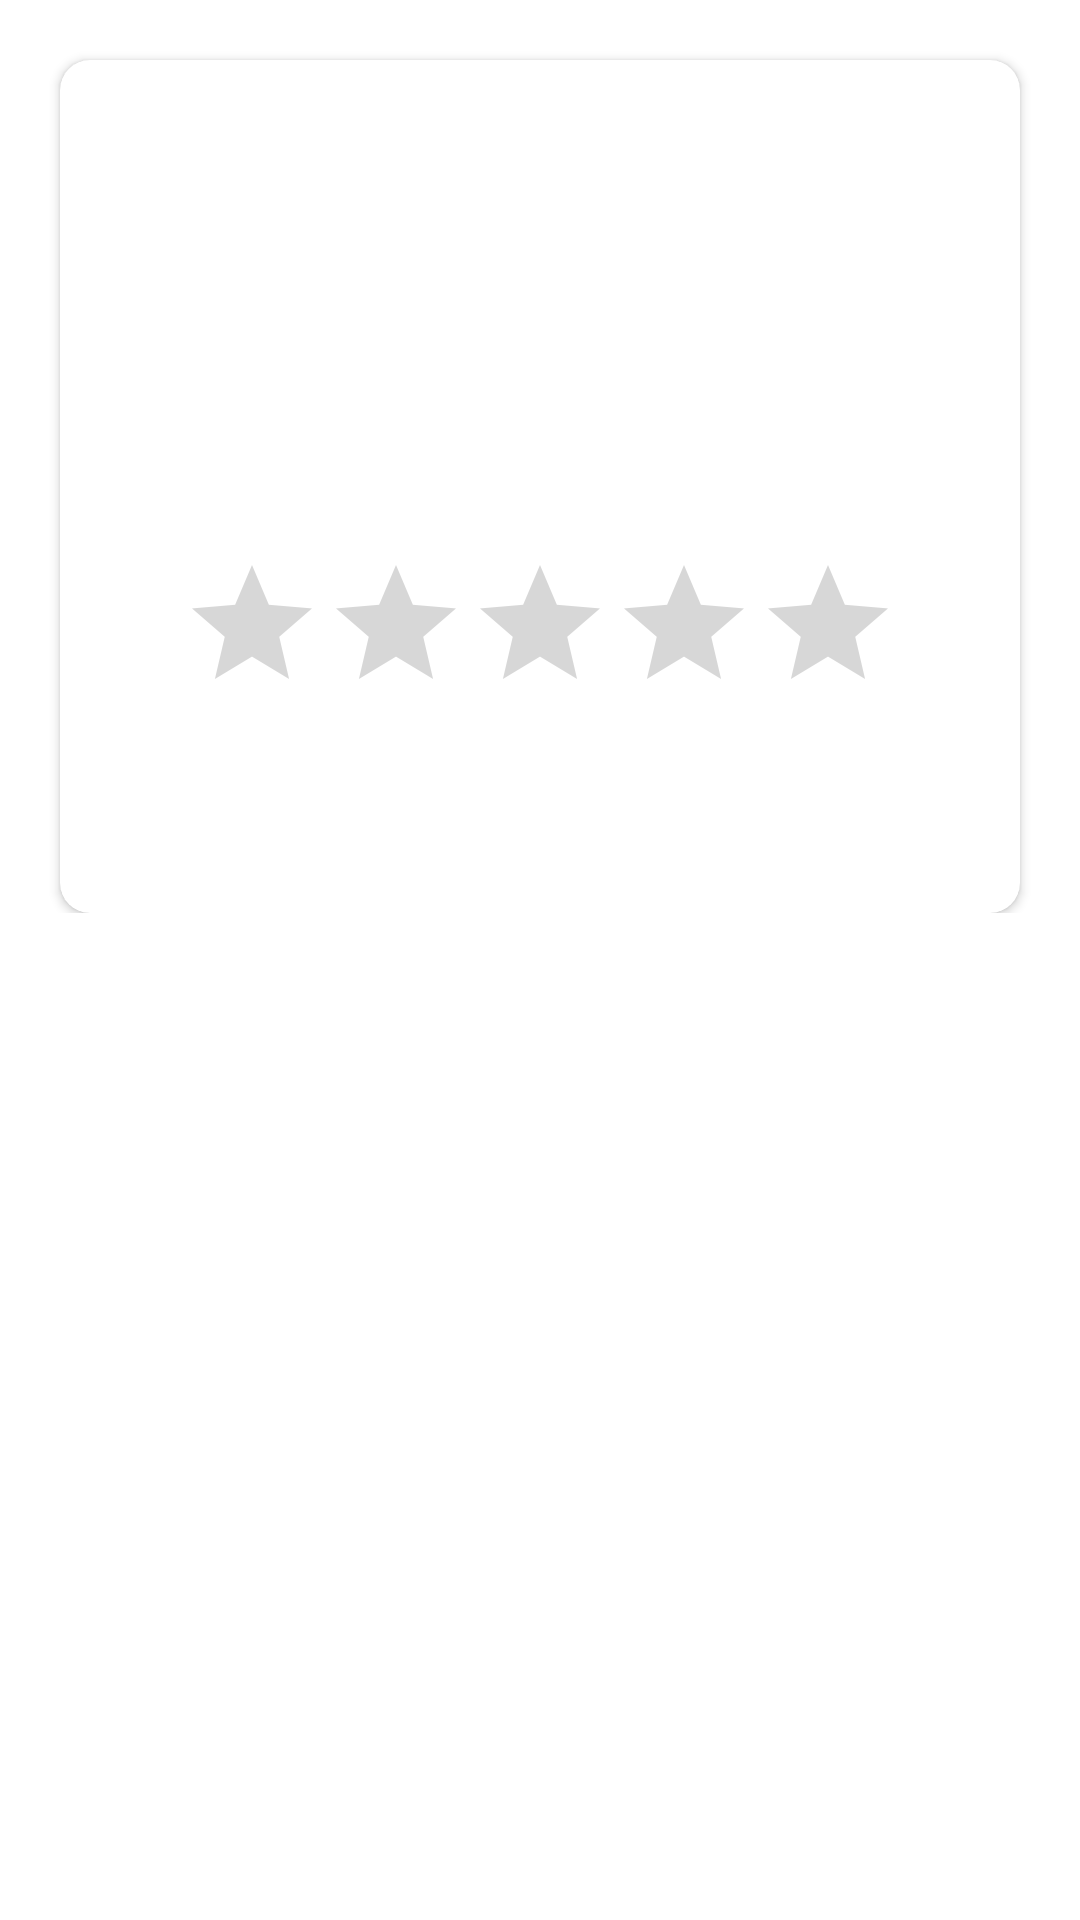

Android layout source for this screen:
<!-- AndroidManifest.xml: application theme Theme.TMDBMovieAPI -->
<!-- res/layout/activity_movie_details.xml -->
<?xml version="1.0" encoding="utf-8"?>
<layout xmlns:android="http://schemas.android.com/apk/res/android"
    xmlns:app="http://schemas.android.com/apk/res-auto"
    xmlns:tools="http://schemas.android.com/tools">

    <data>

    </data>
<ScrollView
    android:layout_width="match_parent"
    android:layout_height="wrap_content">
    <androidx.constraintlayout.widget.ConstraintLayout
        android:layout_width="match_parent"
        android:layout_height="match_parent"
        android:padding="10dp"
        tools:context=".Activities.MovieDetails">
        <ImageView
            android:layout_width="wrap_content"
            android:layout_height="wrap_content"
            android:id="@+id/details_iv"
            app:layout_constraintTop_toTopOf="parent"
            app:layout_constraintStart_toStartOf="parent"
            app:layout_constraintEnd_toEndOf="parent"/>

     <com.google.android.material.card.MaterialCardView
         android:layout_width="match_parent"
         android:layout_height="wrap_content"
         android:layout_margin="10dp"
         app:cardElevation="@dimen/cardview_default_radius"
         android:background="@color/cardview_light_background"
         android:shadowColor="@color/teal_200"
         app:cardCornerRadius="10dp"
         app:layout_constraintTop_toBottomOf="@id/details_iv"
         app:layout_constraintStart_toStartOf="parent"
         app:layout_constraintEnd_toEndOf="parent">

         <androidx.constraintlayout.widget.ConstraintLayout
             android:layout_width="match_parent"
             android:layout_height="match_parent"
             android:layout_margin="15dp">
             <com.google.android.material.textview.MaterialTextView
                 android:layout_width="match_parent"
                 android:layout_height="wrap_content"
                 android:id="@+id/detail_title"
                 android:textSize="18sp"
                 android:textStyle="bold"
                 android:textAlignment="center"
                 app:layout_constraintTop_toTopOf="parent"/>

             <com.google.android.material.textview.MaterialTextView
                 android:layout_width="match_parent"
                 android:layout_height="wrap_content"
                 android:id="@+id/details_lang"
                 android:layout_marginTop="5dp"
                 app:layout_constraintTop_toBottomOf="@id/detail_title"/>

             <com.google.android.material.textview.MaterialTextView
                 android:layout_width="match_parent"
                 android:layout_height="wrap_content"
                 android:layout_marginTop="5dp"
                 android:id="@+id/details_adulttype"
                 app:layout_constraintTop_toBottomOf="@id/details_release_date"/>

             <com.google.android.material.textview.MaterialTextView
                 android:layout_width="match_parent"
                 android:layout_height="wrap_content"
                 android:id="@+id/details_popularity"
                 android:layout_marginTop="5dp"
                 app:layout_constraintTop_toBottomOf="@id/details_adulttype"/>

             <com.google.android.material.textview.MaterialTextView
                 android:layout_width="match_parent"
                 android:layout_height="wrap_content"
                 android:layout_marginTop="5dp"
                 android:id="@+id/details_overView"
                 app:layout_constraintTop_toBottomOf="@id/details_popularity"/>


             <androidx.appcompat.widget.AppCompatRatingBar
                 android:layout_width="wrap_content"
                 android:layout_height="wrap_content"
                 android:id="@+id/rating_bar"
                 android:isIndicator="true"
                 android:layout_marginTop="5dp"

                 android:numStars="5"
                 app:layout_constraintTop_toBottomOf="@id/details_overView"
                 app:layout_constraintStart_toStartOf="parent"
                 app:layout_constraintEnd_toEndOf="parent"/>

             <com.google.android.material.textview.MaterialTextView
                 android:layout_width="match_parent"
                 android:layout_height="wrap_content"
                 android:layout_marginTop="5dp"
                 android:id="@+id/details_rating"
                 app:layout_constraintTop_toBottomOf="@id/rating_bar"/>

             <com.google.android.material.textview.MaterialTextView
                 android:layout_width="match_parent"
                 android:layout_height="wrap_content"
                 android:id="@+id/details_total_rating"
                 android:layout_marginTop="5dp"
                 app:layout_constraintTop_toBottomOf="@id/details_rating"/>

             <com.google.android.material.textview.MaterialTextView
                 android:layout_width="match_parent"
                 android:layout_height="wrap_content"
                 android:layout_marginTop="5dp"
                 android:id="@+id/details_release_date"
                 app:layout_constraintTop_toBottomOf="@id/details_lang"/>






















         </androidx.constraintlayout.widget.ConstraintLayout>
     </com.google.android.material.card.MaterialCardView>

    </androidx.constraintlayout.widget.ConstraintLayout>
</ScrollView>
</layout>
<!-- resources referenced by this layout -->
<resources>
  <style name="Theme.TMDBMovieAPI" parent="Theme.MaterialComponents.DayNight.DarkActionBar">
          
          <item name="colorPrimary">@color/purple_500</item>
          <item name="colorPrimaryVariant">@color/purple_700</item>
          <item name="colorOnPrimary">@color/white</item>
          
          <item name="colorSecondary">@color/teal_200</item>
          <item name="colorSecondaryVariant">@color/teal_700</item>
          <item name="colorOnSecondary">@color/black</item>
          
          <item name="android:statusBarColor">?attr/colorPrimaryVariant</item>
          
      </style>
  <!-- not gathered from this repository: default colours our renderer supplied (Android Studio template values) -->
  <color name="purple_500">#FF6200EE</color>
  <color name="purple_700">#FF3700B3</color>
  <color name="teal_200">#FF03DAC5</color>
  <color name="teal_700">#FF018786</color>
  <color name="black">#FF000000</color>
  <color name="white">#FFFFFFFF</color>
</resources>
